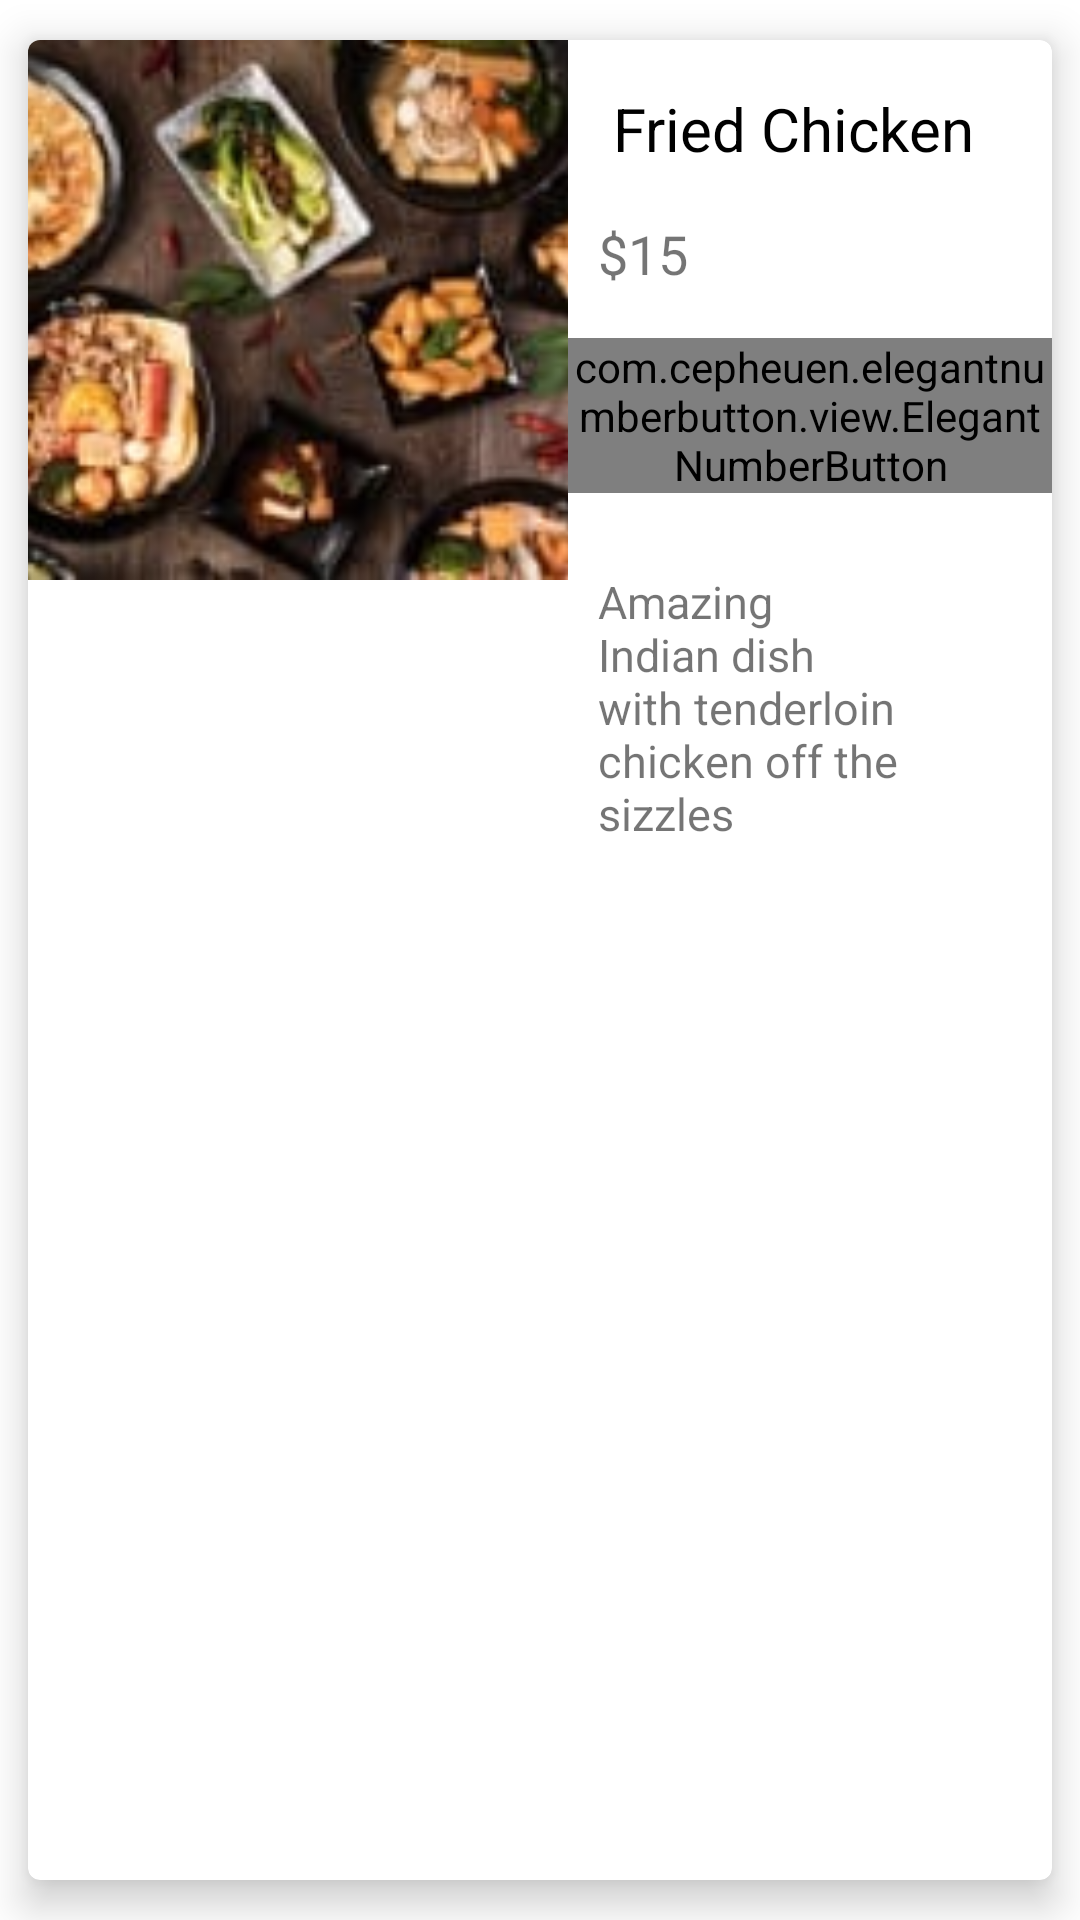

Write the Android layout XML for this screen, with the resource values it uses.
<!-- AndroidManifest.xml: application theme Theme.Foodie -->
<!-- res/layout/restaurant_detail_page_food_card.xml -->
<?xml version="1.0" encoding="utf-8"?>
<androidx.cardview.widget.CardView
    xmlns:android="http://schemas.android.com/apk/res/android"
    android:layout_width="match_parent"
    android:layout_height="wrap_content"
    xmlns:app="http://schemas.android.com/apk/res-auto"
    android:orientation="vertical"
    android:padding="5dp"
    android:background="@color/OffWhite"
    app:cardElevation="8dp"
    app:cardUseCompatPadding="true"
    app:cardCornerRadius="4dp">

    <LinearLayout
        android:layout_width="match_parent"
        android:layout_height="wrap_content"
        android:orientation="horizontal">

        <ImageView
            android:id="@+id/food_image"
            android:layout_width="180dp"
            android:layout_height="180dp"
            android:adjustViewBounds="true"
            android:scaleType="centerCrop"
            android:src="@drawable/restaurant_fake_photo" />

        <LinearLayout
            android:layout_width="match_parent"
            android:layout_height="wrap_content"
            android:layout_marginTop="8dp"
            android:gravity="center_vertical"
            android:orientation="vertical">

            <TextView
                android:layout_width="wrap_content"
                android:layout_height="wrap_content"
                android:id="@+id/food_title"
                android:text="Fried Chicken"
                android:textSize="20sp"
                android:maxWidth="300dp"
                android:textColor="@color/Black"
                android:layout_marginTop="8dp"
                android:layout_marginBottom="8dp"
                android:layout_marginLeft="15dp"/>

            <LinearLayout
                android:layout_width="match_parent"
                android:layout_height="wrap_content"
                android:gravity="left"
                android:orientation="horizontal">
                <ImageView
                    android:id="@+id/dolor"
                    android:layout_width="wrap_content"
                    android:layout_height="wrap_content"
                    android:adjustViewBounds="true"
                    android:scaleType="centerCrop"
                    android:layout_marginTop="8dp"
                    android:layout_marginBottom="8dp"
                    android:layout_marginLeft="10dp"
                    android:src="@drawable/ic_baseline_attach_money_24" />
                <TextView
                    android:layout_width="80dp"
                    android:layout_height="wrap_content"
                    android:id="@+id/food_price"
                    android:text="$15"
                    android:textSize="18sp"
                    android:gravity="start"
                    android:layout_marginTop="8dp"
                    android:layout_marginBottom="8dp"
                    android:layout_marginRight="30dp"
                    android:layout_marginLeft="0dp"/>
            </LinearLayout>
            <LinearLayout
                android:layout_width="match_parent"
                android:layout_height="wrap_content"
                android:gravity="left"
                android:orientation="horizontal">

                <com.cepheuen.elegantnumberbutton.view.ElegantNumberButton
                    android:id="@+id/number_button"
                    android:layout_width="wrap_content"
                    android:layout_height="wrap_content"
                    android:layout_marginTop="8dp"
                    android:layout_marginBottom="18dp"
                    app:backGroundColor="@color/colorAccent"
                    app:initialNumber="0"
                    app:finalNumber="20"
                    app:textSize="8sp"/>

            </LinearLayout>
            <LinearLayout
                android:layout_width="match_parent"
                android:layout_height="wrap_content"
                android:gravity="right"
                android:orientation="vertical">

                <TextView
                    android:layout_width="match_parent"
                    android:layout_height="wrap_content"
                    android:id="@+id/food_description"
                    android:text="Amazing Indian dish with tenderloin chicken off the sizzles"
                    android:textSize="15sp"
                    android:gravity="left"
                    android:layout_marginTop="8dp"
                    android:layout_marginBottom="8dp"
                    android:layout_marginRight="30dp"
                    android:layout_marginLeft="10dp"/>

            </LinearLayout>


        </LinearLayout>

    </LinearLayout>

</androidx.cardview.widget.CardView>
<!-- resources referenced by this layout -->
<resources>
  <color name="Black">#000000</color>
  <color name="OffWhite">#36FFFFFF</color>
  <color name="colorAccent">#D81B60</color>
  <!-- drawable restaurant_fake_photo: jpg bitmap (drawable, 10780 bytes) -->
  <style name="Theme.Foodie" parent="Theme.MaterialComponents.DayNight.NoActionBar">
          
          <item name="colorPrimary">@color/teal_200</item>
          <item name="colorPrimaryVariant">@color/teal_200</item>
          <item name="colorOnPrimary">@color/white</item>
          
          <item name="colorSecondary">@color/teal_200</item>
          <item name="colorSecondaryVariant">@color/teal_700</item>
          <item name="colorOnSecondary">@color/teal_200</item>
          
          <item name="android:statusBarColor" tools:targetApi="l">?attr/colorPrimaryVariant</item>
          
      </style>
  <color name="teal_200">#FF03DAC5</color>
  <color name="white">#FFFFFFFF</color>
  <color name="teal_700">#FF018786</color>
</resources>
